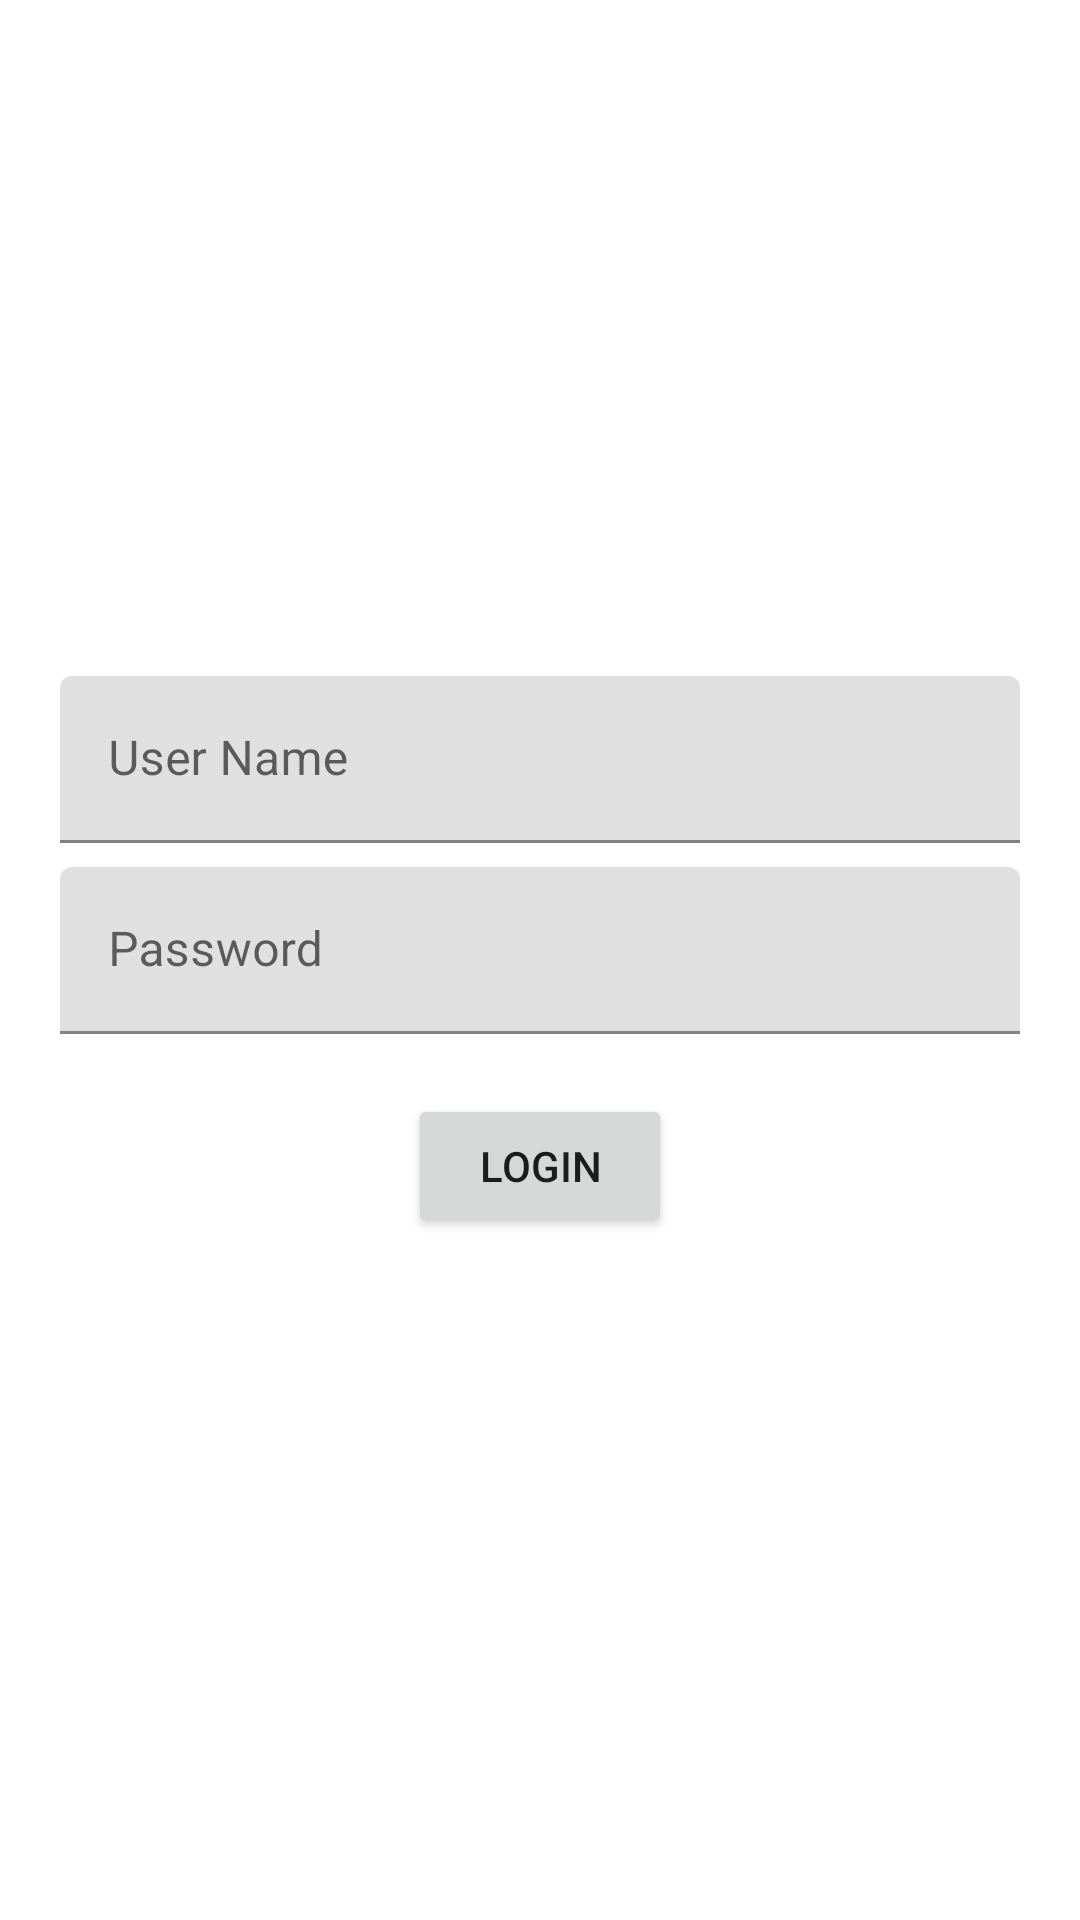

Here is an Android app screen rendered from its layout file. Give the layout XML and the strings, colors and styles it references.
<!-- AndroidManifest.xml: application theme Theme.PHPMYADMIN -->
<!-- res/layout/activity_login.xml -->
<?xml version="1.0" encoding="utf-8"?>
<LinearLayout
    xmlns:android="http://schemas.android.com/apk/res/android"
    xmlns:app="http://schemas.android.com/apk/res-auto"
    xmlns:tools="http://schemas.android.com/tools"
    android:layout_width="match_parent"
    android:layout_height="match_parent"
    android:gravity="center"
    android:padding="10dp"
    tools:context=".LoginActivity">

    <LinearLayout
        android:layout_width="match_parent"
        android:layout_height="wrap_content"
        android:orientation="vertical"
        android:padding="10dp">

        <com.google.android.material.textfield.TextInputLayout
            android:layout_width="match_parent"
            android:layout_marginTop="8dp"
            android:hint="User Name"
            android:layout_height="match_parent">

            <com.google.android.material.textfield.TextInputEditText
                android:layout_width="match_parent"
                android:id="@+id/log_textinput_et_username"
                android:layout_height="wrap_content" />
        </com.google.android.material.textfield.TextInputLayout>

        <com.google.android.material.textfield.TextInputLayout
            android:layout_width="match_parent"
            android:layout_marginTop="8dp"
            android:hint="Password"
            android:layout_height="match_parent">

            <com.google.android.material.textfield.TextInputEditText
                android:layout_width="match_parent"
                android:id="@+id/log_textinput_et_password"
                android:layout_height="wrap_content" />
        </com.google.android.material.textfield.TextInputLayout>

        <ProgressBar
            android:layout_width="wrap_content"
            android:layout_height="wrap_content"
            android:layout_marginTop="10dp"
            android:visibility="gone"
            android:layout_gravity="center"
            android:id="@+id/progress_bar_login"/>

        <Button
            android:layout_width="wrap_content"
            android:layout_height="wrap_content"
            android:layout_marginTop="20dp"
            android:layout_gravity="center"
            android:layout_marginBottom="10dp"
            android:text="Login"
            android:id="@+id/login_button_main"/>

    </LinearLayout>

</LinearLayout>
<!-- resources referenced by this layout -->
<resources>
  <style name="Theme.PHPMYADMIN" parent="Theme.MaterialComponents.DayNight.DarkActionBar">
          
          <item name="colorPrimary">@color/purple_500</item>
          <item name="colorPrimaryVariant">@color/purple_700</item>
          <item name="colorOnPrimary">@color/white</item>
          
          <item name="colorSecondary">@color/teal_200</item>
          <item name="colorSecondaryVariant">@color/teal_700</item>
          <item name="colorOnSecondary">@color/black</item>
          
          <item name="android:statusBarColor" tools:targetApi="l">?attr/colorPrimaryVariant</item>
          
      </style>
  <!-- not gathered from this repository: default colours our renderer supplied (Android Studio template values) -->
  <color name="purple_500">#FF6200EE</color>
  <color name="purple_700">#FF3700B3</color>
  <color name="teal_200">#FF03DAC5</color>
  <color name="teal_700">#FF018786</color>
  <color name="black">#FF000000</color>
  <color name="white">#FFFFFFFF</color>
</resources>
